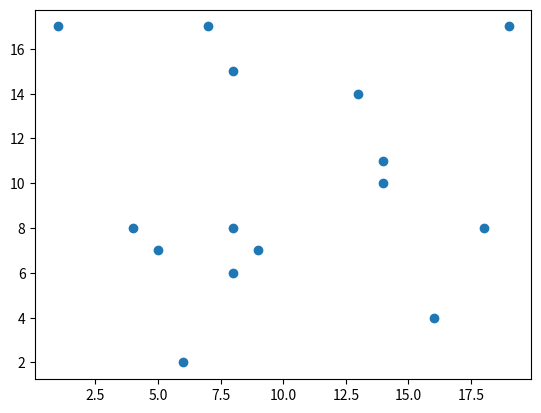

This figure's Python source: (Note: this script raises an exception after producing the figure.)
import matplotlib.pyplot as plt
import numpy as np
import time

"""
凸包问题  ——蛮力法以及求解过程点的可视化（可视化内含一秒延时）    
[redacted]
"""


def get_points():
    """
    随机获取15个点
    :return:
    """
    x = np.random.randint(low=1, high=20, size=15)
    y = np.random.randint(low=2, high=18, size=15)
    points = []
    for index in range(len(x)):
        point = [x[index], y[index]]
        points.append(point)
    return points


def solve(points):
    """
    求解过程
    :param points:
    :return:
    """
    out_margin_points = []
    for i in range(len(points)):
        point1 = points[i]
        for j in range(i + 1, len(points)):
            margin = []
            point2 = points[j]
            kb = get_kb(point1, point2)
            for index in range(len(points)):
                if index == i or index == j:
                    continue
                point_test = np.array(points[index])
                if len(kb) == 1:
                    diff = (point_test[kb[0]] - point2[kb[0]])
                    if diff != 0:
                        margin.append(diff)
                else:
                    pre = calculate(point_test, kb)
                    diff = pre - point_test[1]
                    if diff != 0:
                        margin.append(diff)
            margin = np.array(margin)
            above_zero = (margin >= 0).astype(int)
            print(point1, point2, above_zero)
            if above_zero.sum() == len(above_zero) or above_zero.sum() == 0:
                if point1 not in out_margin_points:
                    out_margin_points.append(point1)
                    draw(out_margin_points, points)
                if point2 not in out_margin_points:
                    out_margin_points.append(point2)
                    draw(out_margin_points, points)

    return out_margin_points


def get_kb(point1, point2):
    """
    通过两点获得斜率
    :param point1:
    :param point2:
    :return:
    """
    a = [[point1[0], 1], [point2[0], 1]]
    b = [point1[1], point2[1]]
    if point1[0] == point2[0]:
        kb = [0]
    elif point1[1] == point2[1]:
        kb = [1]
    else:
        kb = np.linalg.solve(
            np.array(a),
            np.array(b)
        )
    return np.array(kb)


def calculate(points, kb):
    """
    带入直线计算得y
    :param points:
    :param kb:
    :return:
    """
    return points[0] * kb[0] + kb[1]


def draw(margin_points, points):
    """
    可视化，内含一秒延时操作
    :param margin_points:
    :param points:
    :return:
    """
    margin_x = [x[0] for x in margin_points]
    margin_y = [y[1] for y in margin_points]

    origin_x = [x[0] for x in points]
    origin_y = [y[1] for y in points]
    plt.scatter(origin_x, origin_y)
    plt.scatter(margin_x, margin_y, color="R")
    plt.show()
    time.sleep(1)
    plt.close()


if __name__ == "__main__":
    points = get_points()
    print(points)
    margin_points = solve(points)
    print(margin_points)
